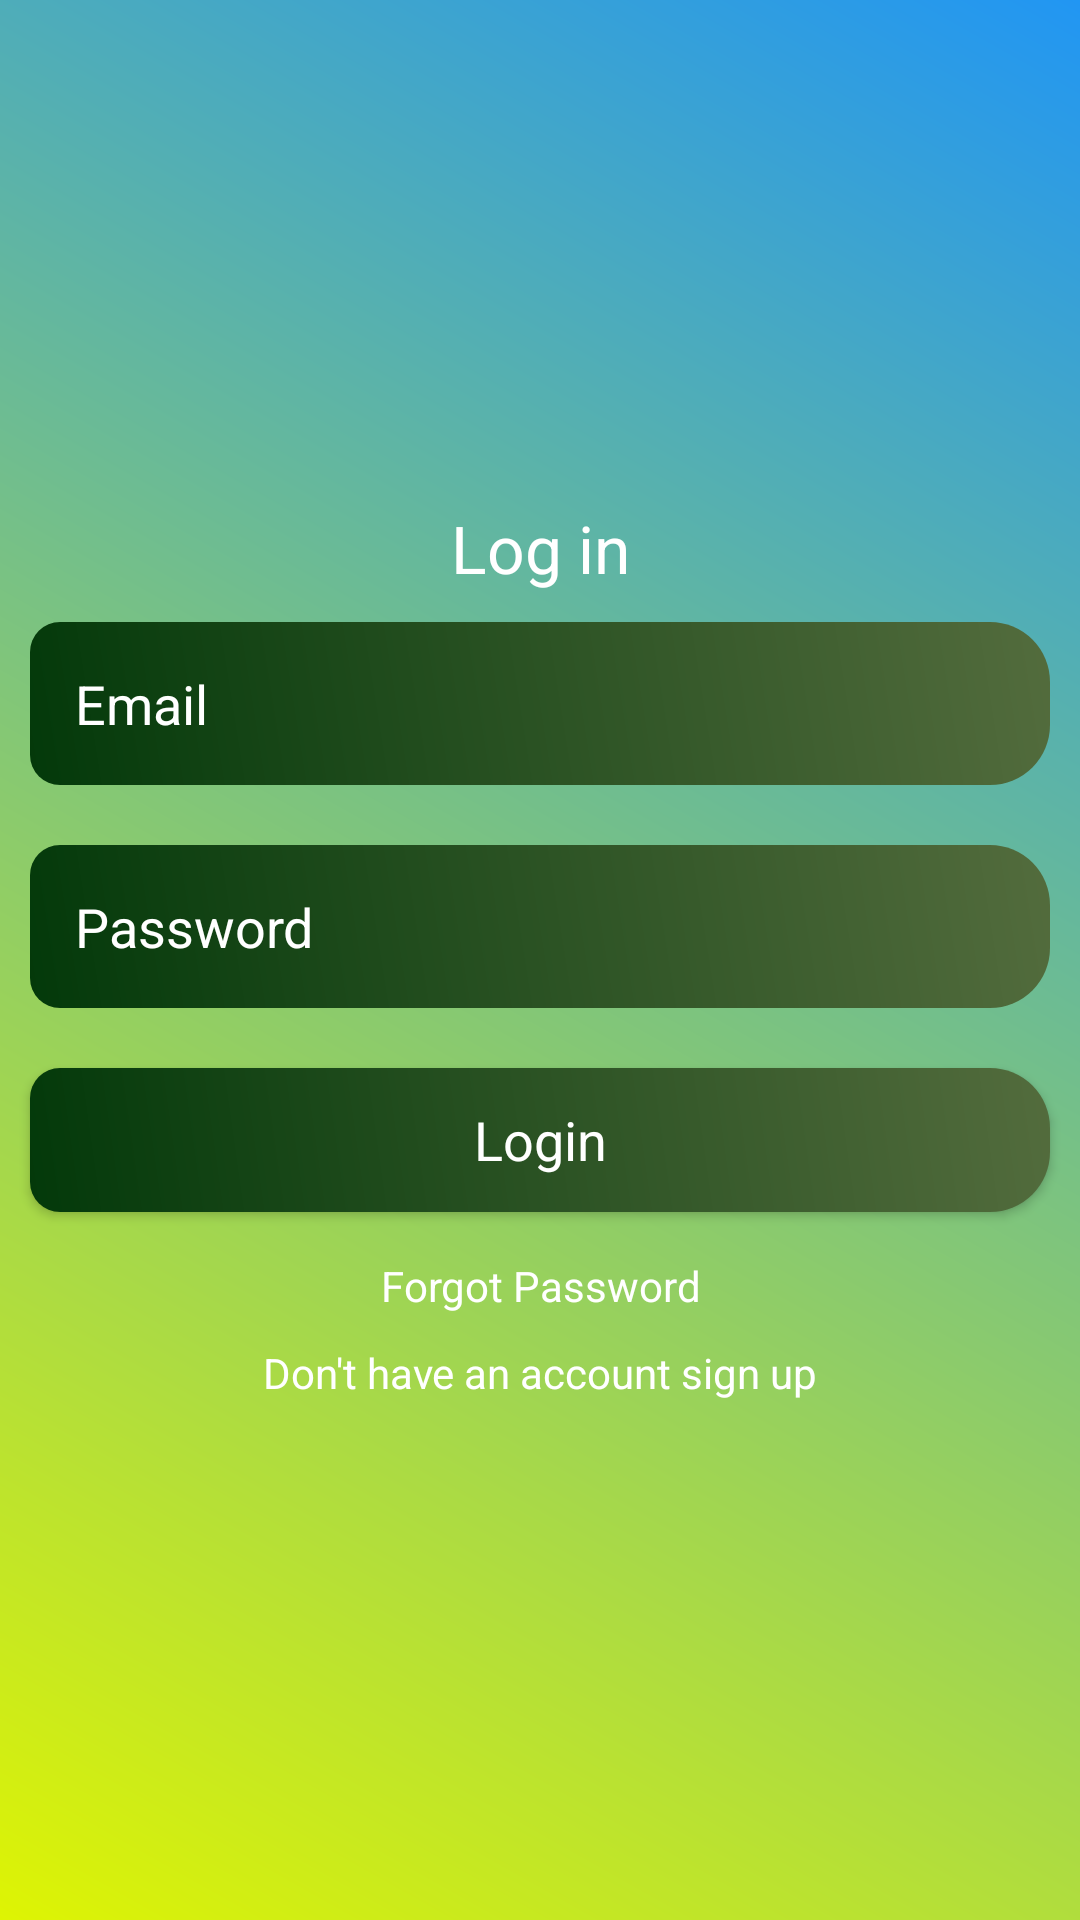

Android layout source for this screen:
<!-- AndroidManifest.xml: application theme AppTheme -->
<!-- res/layout/activity_main.xml -->
<?xml version="1.0" encoding="utf-8"?>
<LinearLayout xmlns:android="http://schemas.android.com/apk/res/android"
    xmlns:app="http://schemas.android.com/apk/res-auto"
    xmlns:tools="http://schemas.android.com/tools"
    android:layout_width="match_parent"
    android:orientation="vertical"
    android:gravity="center"
    android:background="@drawable/background_color"
    android:layout_height="match_parent"
    tools:context=".MainActivity">

    <ScrollView
        android:layout_width="match_parent"
        android:layout_height="wrap_content">

        <LinearLayout
            android:layout_width="match_parent"
            android:layout_height="wrap_content"
            android:gravity="center"
            android:orientation="vertical"
            >

            <TextView
                android:layout_width="match_parent"
                android:layout_height="wrap_content"
                android:text="Log in"
                android:textColor="@android:color/white"
                android:textAppearance="?android:textAppearanceLarge"
                android:gravity="center"
                />

            <EditText
                android:layout_width="match_parent"
                android:layout_height="wrap_content"
                android:layout_margin="10dp"
                android:background="@drawable/edit_background"
                android:textColorHint="@android:color/white"
                android:padding="15dp"
                android:hint="Email"
                android:id="@+id/login_email"/>

            <EditText
                android:layout_width="match_parent"
                android:layout_height="wrap_content"
                android:layout_margin="10dp"
                android:background="@drawable/edit_background"
                android:textColorHint="@android:color/white"
                android:padding="15dp"
                android:hint="Password"
                android:id="@+id/password"/>

            <Button
                android:layout_width="match_parent"
                android:layout_height="wrap_content"
                android:layout_margin="10dp"
                android:text="Login"
                android:textColor="@android:color/white"
                android:background="@drawable/edit_background"
                android:textAppearance="?android:textAppearanceMedium"
                android:id="@+id/btn_login"
                />


            <TextView
                android:layout_width="match_parent"
                android:layout_height="wrap_content"
                android:gravity="center"
                android:textColor="@android:color/white"
                android:text="Forgot Password"
                android:id="@+id/forgot_password"
                android:padding="5dp"/>

            <TextView
                android:layout_width="match_parent"
                android:layout_height="wrap_content"
                android:gravity="center"
                android:textColor="@android:color/white"
                android:text="Don't have an account sign up"
                android:id="@+id/sign_up"
                android:padding="5dp"/>



        </LinearLayout>

    </ScrollView>

</LinearLayout>
<!-- resources referenced by this layout -->
<resources>
  <!-- drawable background_color (drawable) -->
  <?xml version="1.0" encoding="utf-8"?>
  <shape xmlns:android="http://schemas.android.com/apk/res/android">
  
      <gradient android:angle="45"
          android:startColor="#DEF403"
          android:endColor="#2196F3"/>
  
  </shape>
  <!-- drawable edit_background (drawable) -->
  <?xml version="1.0" encoding="utf-8"?>
  <shape xmlns:android="http://schemas.android.com/apk/res/android">
  
      <gradient android:angle="45"
          android:startColor="#03390A"
          android:endColor="#536C3D"/>
  
      <corners android:topRightRadius="20dp"
          android:topLeftRadius="10dp"
          android:bottomRightRadius="20dp"
          android:bottomLeftRadius="10dp"/>
  
  </shape>
  <style name="AppTheme" parent="Theme.AppCompat.Light.NoActionBar">
          
          <item name="colorPrimary">@color/colorPrimary</item>
          <item name="colorPrimaryDark">@color/colorPrimaryDark</item>
          <item name="colorAccent">@color/colorAccent</item>
  
          <item name="windowActionBar">false</item>
          <item name="windowNoTitle">true</item>
  
          <item name="drawerArrowStyle">@style/DrawerIconStyle</item>
  
      </style>
  <color name="colorPrimary">#6200EE</color>
  <color name="colorPrimaryDark">#3700B3</color>
  <color name="colorAccent">#CEDF0D</color>
  <style name="DrawerIconStyle" parent="Widget.AppCompat.DrawerArrowToggle">
          <item name="color">@android:color/white</item>
      </style>
</resources>
